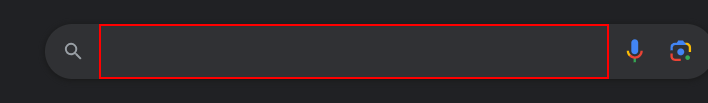
Workflow: coin flip

Step 1: type "coin flip" into the text box
